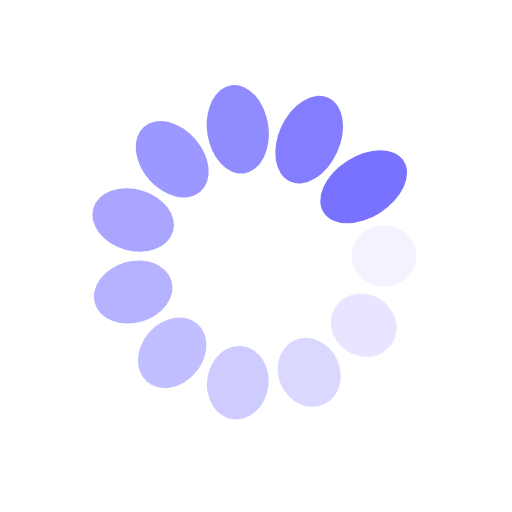
t = 0.00 s
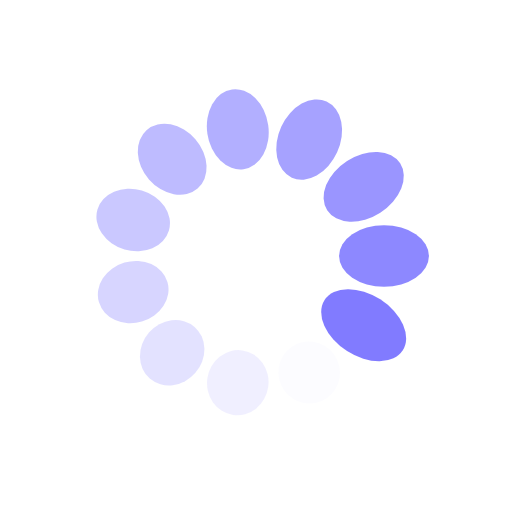
t = 0.25 s
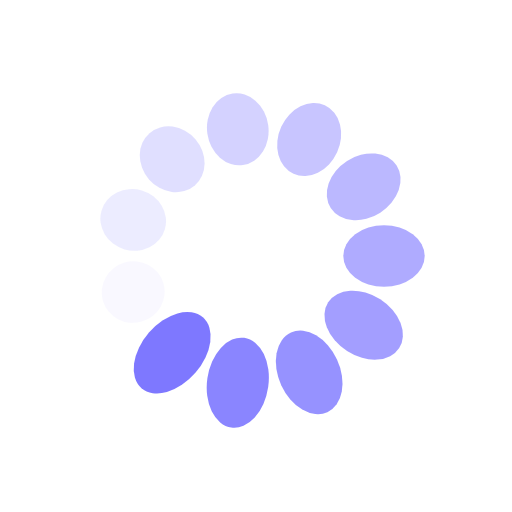
t = 0.50 s
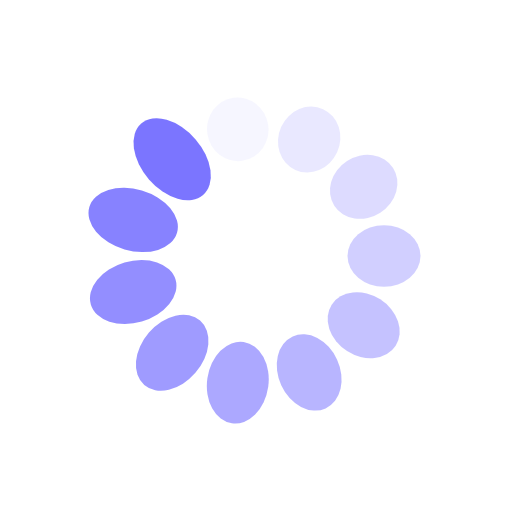
t = 0.75 s

The animated SVG that drew these frames (rendered in a browser with its animation timeline set to each time). Animation: 22 SMIL elements (animate=11,animateTransform=11); one cycle of 1.00 s, repeats indefinitely.

<?xml version="1.0" encoding="utf-8"?>
<svg xmlns="http://www.w3.org/2000/svg" xmlns:xlink="http://www.w3.org/1999/xlink" style="margin: auto; background: rgb(255, 255, 255); display: block; shape-rendering: auto;" width="200px" height="200px" viewBox="0 0 100 100" preserveAspectRatio="xMidYMid">
<g transform="translate(75,50)">
<g transform="rotate(0)">
<circle cx="0" cy="0" r="6" fill="#7872ff" fill-opacity="1">
  <animateTransform attributeName="transform" type="scale" begin="-0.9090909090909091s" values="1.55 1;1 1" keyTimes="0;1" dur="1s" repeatCount="indefinite"></animateTransform>
  <animate attributeName="fill-opacity" keyTimes="0;1" dur="1s" repeatCount="indefinite" values="1;0" begin="-0.9090909090909091s"></animate>
</circle>
</g>
</g><g transform="translate(71.03133832077953,63.51602043638994)">
<g transform="rotate(32.72727272727273)">
<circle cx="0" cy="0" r="6" fill="#7872ff" fill-opacity="0.9090909090909091">
  <animateTransform attributeName="transform" type="scale" begin="-0.8181818181818182s" values="1.55 1;1 1" keyTimes="0;1" dur="1s" repeatCount="indefinite"></animateTransform>
  <animate attributeName="fill-opacity" keyTimes="0;1" dur="1s" repeatCount="indefinite" values="1;0" begin="-0.8181818181818182s"></animate>
</circle>
</g>
</g><g transform="translate(60.385375325047164,72.74079988386296)">
<g transform="rotate(65.45454545454545)">
<circle cx="0" cy="0" r="6" fill="#7872ff" fill-opacity="0.8181818181818182">
  <animateTransform attributeName="transform" type="scale" begin="-0.7272727272727273s" values="1.55 1;1 1" keyTimes="0;1" dur="1s" repeatCount="indefinite"></animateTransform>
  <animate attributeName="fill-opacity" keyTimes="0;1" dur="1s" repeatCount="indefinite" values="1;0" begin="-0.7272727272727273s"></animate>
</circle>
</g>
</g><g transform="translate(46.442129043167874,74.74553604702332)">
<g transform="rotate(98.18181818181817)">
<circle cx="0" cy="0" r="6" fill="#7872ff" fill-opacity="0.7272727272727273">
  <animateTransform attributeName="transform" type="scale" begin="-0.6363636363636364s" values="1.55 1;1 1" keyTimes="0;1" dur="1s" repeatCount="indefinite"></animateTransform>
  <animate attributeName="fill-opacity" keyTimes="0;1" dur="1s" repeatCount="indefinite" values="1;0" begin="-0.6363636363636364s"></animate>
</circle>
</g>
</g><g transform="translate(33.62848165136788,68.89373935885646)">
<g transform="rotate(130.9090909090909)">
<circle cx="0" cy="0" r="6" fill="#7872ff" fill-opacity="0.6363636363636364">
  <animateTransform attributeName="transform" type="scale" begin="-0.5454545454545454s" values="1.55 1;1 1" keyTimes="0;1" dur="1s" repeatCount="indefinite"></animateTransform>
  <animate attributeName="fill-opacity" keyTimes="0;1" dur="1s" repeatCount="indefinite" values="1;0" begin="-0.5454545454545454s"></animate>
</circle>
</g>
</g><g transform="translate(26.012675659637566,57.04331392103574)">
<g transform="rotate(163.63636363636365)">
<circle cx="0" cy="0" r="6" fill="#7872ff" fill-opacity="0.5454545454545454">
  <animateTransform attributeName="transform" type="scale" begin="-0.45454545454545453s" values="1.55 1;1 1" keyTimes="0;1" dur="1s" repeatCount="indefinite"></animateTransform>
  <animate attributeName="fill-opacity" keyTimes="0;1" dur="1s" repeatCount="indefinite" values="1;0" begin="-0.45454545454545453s"></animate>
</circle>
</g>
</g><g transform="translate(26.012675659637562,42.95668607896427)">
<g transform="rotate(196.36363636363635)">
<circle cx="0" cy="0" r="6" fill="#7872ff" fill-opacity="0.45454545454545453">
  <animateTransform attributeName="transform" type="scale" begin="-0.36363636363636365s" values="1.55 1;1 1" keyTimes="0;1" dur="1s" repeatCount="indefinite"></animateTransform>
  <animate attributeName="fill-opacity" keyTimes="0;1" dur="1s" repeatCount="indefinite" values="1;0" begin="-0.36363636363636365s"></animate>
</circle>
</g>
</g><g transform="translate(33.62848165136787,31.106260641143546)">
<g transform="rotate(229.0909090909091)">
<circle cx="0" cy="0" r="6" fill="#7872ff" fill-opacity="0.36363636363636365">
  <animateTransform attributeName="transform" type="scale" begin="-0.2727272727272727s" values="1.55 1;1 1" keyTimes="0;1" dur="1s" repeatCount="indefinite"></animateTransform>
  <animate attributeName="fill-opacity" keyTimes="0;1" dur="1s" repeatCount="indefinite" values="1;0" begin="-0.2727272727272727s"></animate>
</circle>
</g>
</g><g transform="translate(46.44212904316787,25.254463952976682)">
<g transform="rotate(261.8181818181818)">
<circle cx="0" cy="0" r="6" fill="#7872ff" fill-opacity="0.2727272727272727">
  <animateTransform attributeName="transform" type="scale" begin="-0.18181818181818182s" values="1.55 1;1 1" keyTimes="0;1" dur="1s" repeatCount="indefinite"></animateTransform>
  <animate attributeName="fill-opacity" keyTimes="0;1" dur="1s" repeatCount="indefinite" values="1;0" begin="-0.18181818181818182s"></animate>
</circle>
</g>
</g><g transform="translate(60.38537532504715,27.259200116137038)">
<g transform="rotate(294.54545454545456)">
<circle cx="0" cy="0" r="6" fill="#7872ff" fill-opacity="0.18181818181818182">
  <animateTransform attributeName="transform" type="scale" begin="-0.09090909090909091s" values="1.55 1;1 1" keyTimes="0;1" dur="1s" repeatCount="indefinite"></animateTransform>
  <animate attributeName="fill-opacity" keyTimes="0;1" dur="1s" repeatCount="indefinite" values="1;0" begin="-0.09090909090909091s"></animate>
</circle>
</g>
</g><g transform="translate(71.03133832077953,36.48397956361006)">
<g transform="rotate(327.2727272727273)">
<circle cx="0" cy="0" r="6" fill="#7872ff" fill-opacity="0.09090909090909091">
  <animateTransform attributeName="transform" type="scale" begin="0s" values="1.55 1;1 1" keyTimes="0;1" dur="1s" repeatCount="indefinite"></animateTransform>
  <animate attributeName="fill-opacity" keyTimes="0;1" dur="1s" repeatCount="indefinite" values="1;0" begin="0s"></animate>
</circle>
</g>
</g>
<!-- [ldio] generated by https://loading.io/ --></svg>
